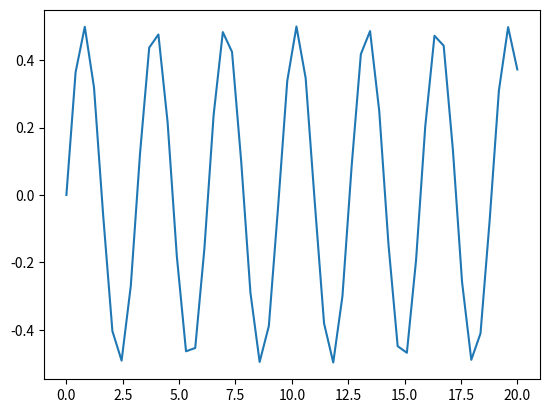

Here is the Python script that generated this plot:
import numpy as np
import matplotlib.pyplot as plt
x = np.linspace(0,20,50)
y = np.sin(x)*np.cos(x)
plt.plot(x,y)